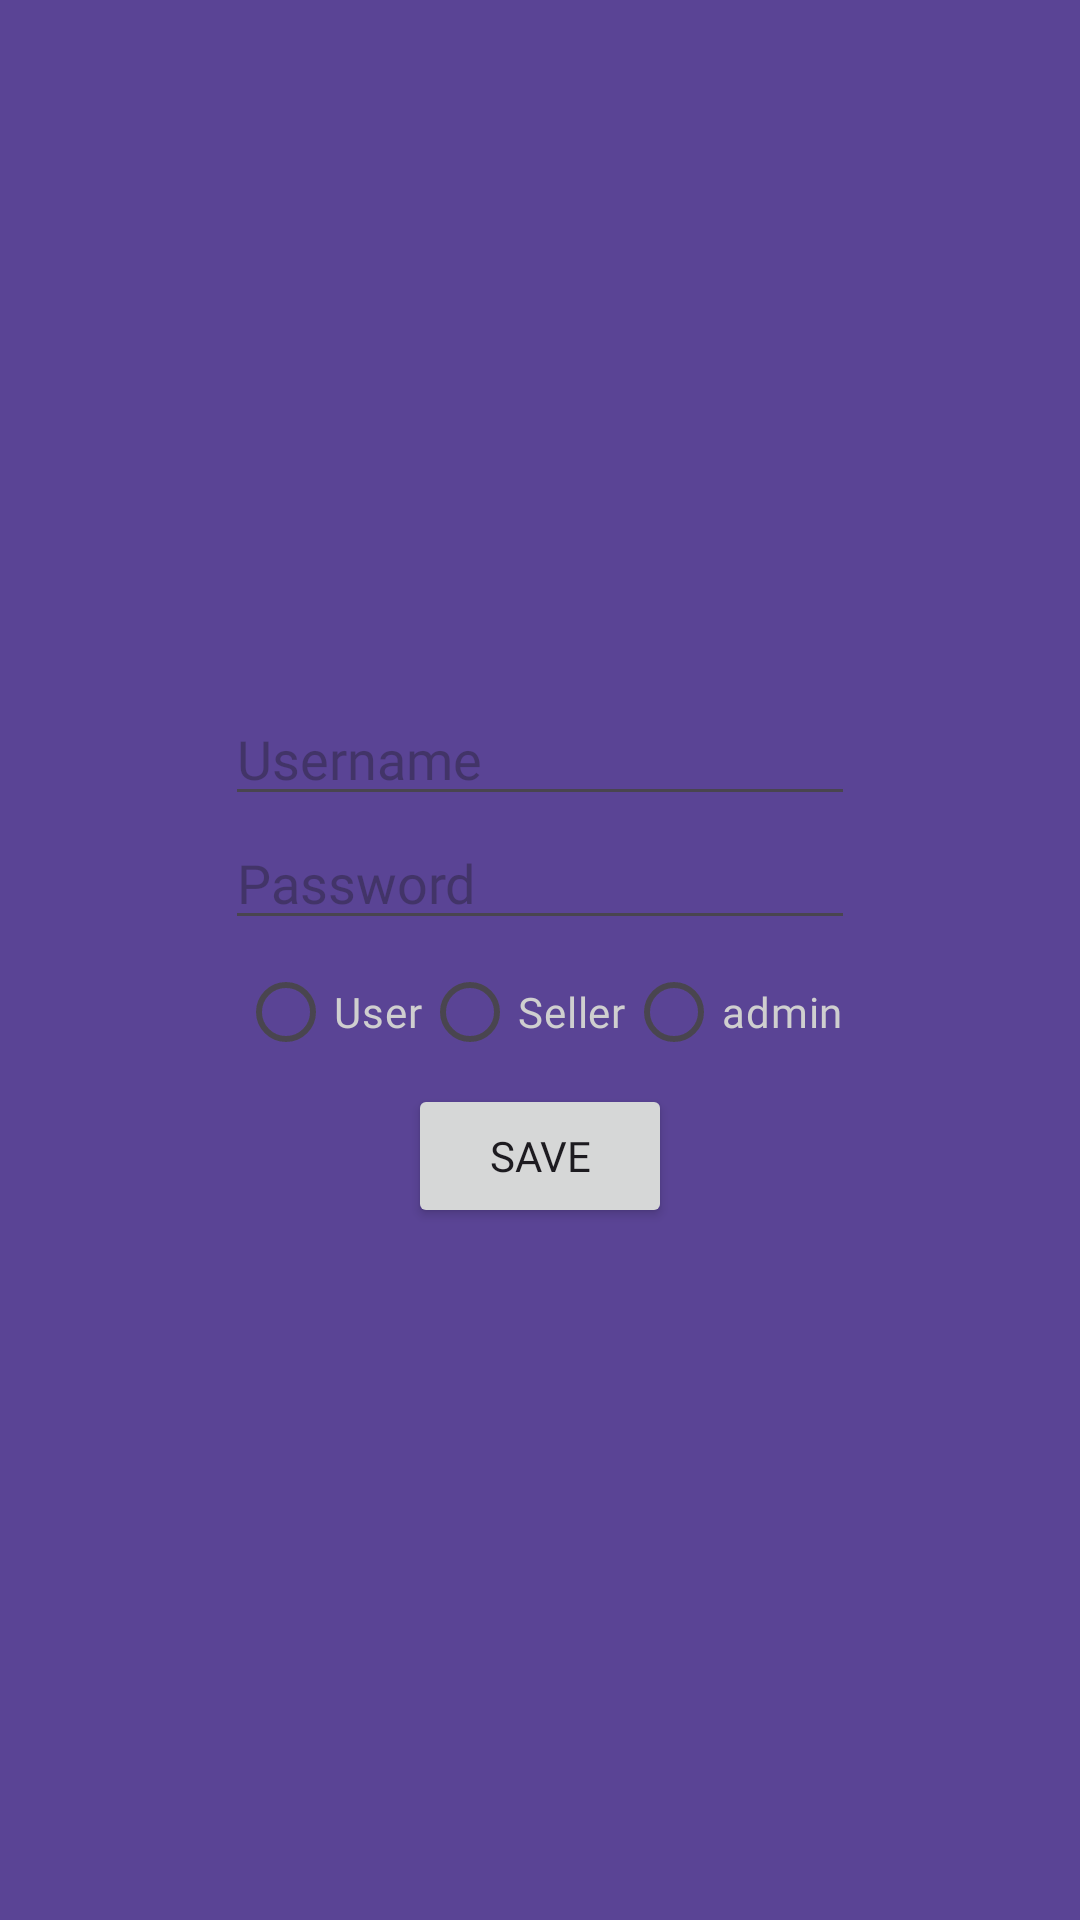

Layout XML and referenced resources for this Android screen:
<!-- AndroidManifest.xml: application theme Theme.PurchaserReborn -->
<!-- res/layout/fragment_add_user.xml -->
<?xml version="1.0" encoding="utf-8"?>
<androidx.constraintlayout.widget.ConstraintLayout xmlns:android="http://schemas.android.com/apk/res/android"
    xmlns:app="http://schemas.android.com/apk/res-auto"
    xmlns:tools="http://schemas.android.com/tools"
    android:layout_width="match_parent"
    android:layout_height="match_parent"
    android:background="@color/background"
    tools:context=".fragment.AddUserFragment">

    <androidx.constraintlayout.widget.ConstraintLayout
        android:layout_width="wrap_content"
        android:layout_height="wrap_content"
        app:layout_constraintBottom_toBottomOf="parent"
        app:layout_constraintEnd_toEndOf="parent"
        app:layout_constraintStart_toStartOf="parent"
        app:layout_constraintTop_toTopOf="parent">

        <EditText
            android:id="@+id/add_user_edit"
            android:layout_width="wrap_content"
            android:layout_height="wrap_content"
            android:autofillHints="username"
            android:ems="10"
            android:fontFamily="@font/poppins"
            android:hint="@string/username"
            android:inputType="text"
            android:textColor="@color/white"
            app:layout_constraintEnd_toEndOf="parent"
            app:layout_constraintStart_toStartOf="parent"
            app:layout_constraintTop_toTopOf="parent" />

        <EditText
            android:id="@+id/add_pass_edit"
            android:layout_width="wrap_content"
            android:layout_height="wrap_content"
            android:autofillHints="password"
            android:ems="10"
            android:fontFamily="@font/poppins"
            android:hint="@string/password"
            android:inputType="text"
            android:textColor="@color/white"
            app:layout_constraintEnd_toEndOf="parent"
            app:layout_constraintStart_toStartOf="parent"
            app:layout_constraintTop_toBottomOf="@+id/add_user_edit" />

        <RadioGroup
            android:id="@+id/radioGroup"
            android:layout_width="wrap_content"
            android:layout_height="wrap_content"
            android:orientation="horizontal"
            app:layout_constraintEnd_toEndOf="@+id/add_pass_edit"
            app:layout_constraintStart_toStartOf="@+id/add_pass_edit"
            app:layout_constraintTop_toBottomOf="@+id/add_pass_edit">

            <RadioButton
                android:id="@+id/is_user_radio"
                android:layout_width="match_parent"
                android:layout_height="wrap_content"
                android:layout_weight="1"
                android:fontFamily="@font/poppins"
                android:text="@string/user"
                android:textColor="@color/white" />

            <RadioButton
                android:id="@+id/is_seller_radio"
                android:layout_width="match_parent"
                android:layout_height="wrap_content"
                android:fontFamily="@font/poppins"
                android:text="@string/seller"
                android:textColor="@color/white" />

            <RadioButton
                android:id="@+id/is_admin_radio"
                android:layout_width="match_parent"
                android:layout_height="wrap_content"
                android:fontFamily="@font/poppins"
                android:text="@string/admin"
                android:textColor="@color/white" />

        </RadioGroup>

        <Button
            android:id="@+id/login_button"
            android:layout_width="wrap_content"
            android:layout_height="wrap_content"
            android:fontFamily="@font/poppins"
            android:text="@string/save"
            app:layout_constraintEnd_toEndOf="parent"
            app:layout_constraintStart_toStartOf="parent"
            app:layout_constraintTop_toBottomOf="@+id/radioGroup" />
    </androidx.constraintlayout.widget.ConstraintLayout>
</androidx.constraintlayout.widget.ConstraintLayout>
<!-- resources referenced by this layout -->
<resources>
  <color name="background">#5A4495</color>
  <color name="white">#CFCFCF</color>
  <string name="admin">admin</string>
  <string name="password">Password</string>
  <string name="save">Save</string>
  <string name="seller">Seller</string>
  <string name="user">User</string>
  <string name="username">Username</string>
  <style name="Theme.PurchaserReborn" parent="Base.Theme.PurchaserReborn" />
  <style name="Base.Theme.PurchaserReborn" parent="Theme.Material3.DayNight.NoActionBar">
          
          
      </style>
</resources>
